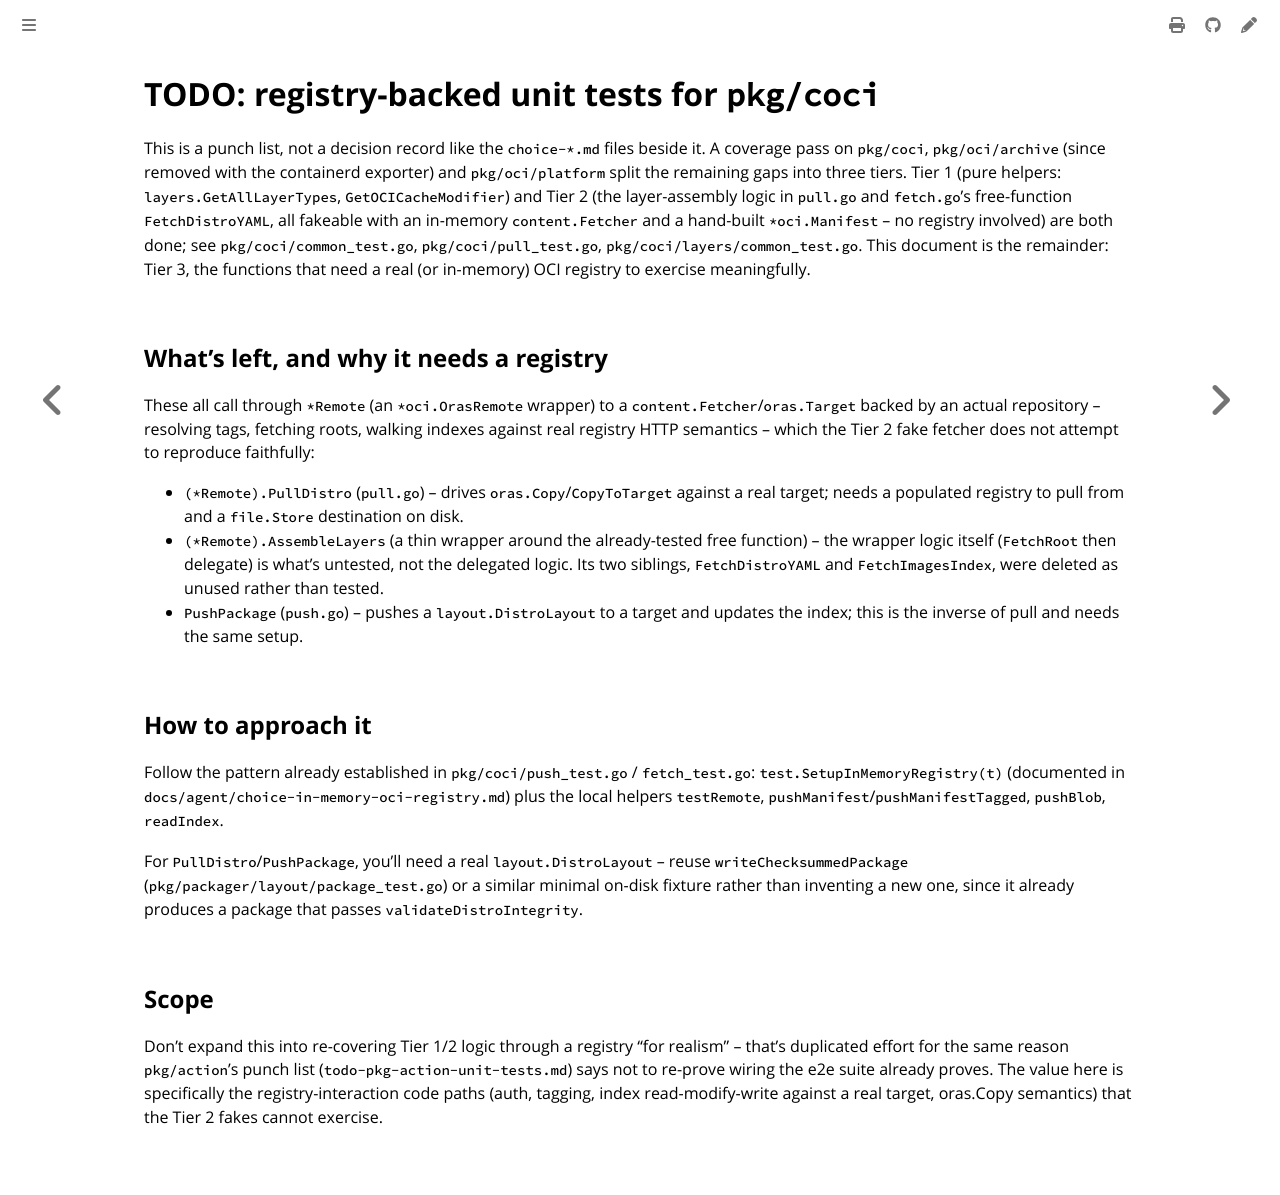

repository: colonel-byte/cargoship · page: agent/todo-pkg-coci-registry-tests.html · generator: mdbook

# TODO: registry-backed unit tests for `pkg/coci`

This is a punch list, not a decision record like the `choice-*.md` files beside it. A coverage pass on `pkg/coci`, `pkg/oci/archive` (since removed with the containerd exporter) and `pkg/oci/platform` split the remaining gaps into three tiers. Tier 1 (pure helpers: `layers.GetAllLayerTypes`, `GetOCICacheModifier`) and Tier 2 (the layer-assembly logic in `pull.go` and `fetch.go`'s free-function `FetchDistroYAML`, all fakeable with an in-memory `content.Fetcher` and a hand-built `*oci.Manifest` -- no registry involved) are both done; see `pkg/coci/common_test.go`, `pkg/coci/pull_test.go`, `pkg/coci/layers/common_test.go`. This document is the remainder: Tier 3, the functions that need a real (or in-memory) OCI registry to exercise meaningfully.

## What's left, and why it needs a registry

These all call through `*Remote` (an `*oci.OrasRemote` wrapper) to a `content.Fetcher`/`oras.Target` backed by an actual repository -- resolving tags, fetching roots, walking indexes against real registry HTTP semantics -- which the Tier 2 fake fetcher does not attempt to reproduce faithfully:

- `(*Remote).PullDistro` (`pull.go`) -- drives `oras.Copy`/`CopyToTarget` against a real target; needs a populated registry to pull from and a `file.Store` destination on disk.
- `(*Remote).AssembleLayers` (a thin wrapper around the already-tested free function) -- the wrapper logic itself (`FetchRoot` then delegate) is what's untested, not the delegated logic. Its two siblings, `FetchDistroYAML` and `FetchImagesIndex`, were deleted as unused rather than tested.
- `PushPackage` (`push.go`) -- pushes a `layout.DistroLayout` to a target and updates the index; this is the inverse of pull and needs the same setup.

## How to approach it

Follow the pattern already established in `pkg/coci/push_test.go` / `fetch_test.go`: `test.SetupInMemoryRegistry(t)` (documented in `docs/agent/choice-in-memory-oci-registry.md`) plus the local helpers `testRemote`, `pushManifest`/`pushManifestTagged`, `pushBlob`, `readIndex`.

For `PullDistro`/`PushPackage`, you'll need a real `layout.DistroLayout` -- reuse `writeChecksummedPackage` (`pkg/packager/layout/package_test.go`) or a similar minimal on-disk fixture rather than inventing a new one, since it already produces a package that passes `validateDistroIntegrity`.

## Scope

Don't expand this into re-covering Tier 1/2 logic through a registry "for realism" -- that's duplicated effort for the same reason `pkg/action`'s punch list (`todo-pkg-action-unit-tests.md`) says not to re-prove wiring the e2e suite already proves. The value here is specifically the registry-interaction code paths (auth, tagging, index read-modify-write against a real target, oras.Copy semantics) that the Tier 2 fakes cannot exercise.
